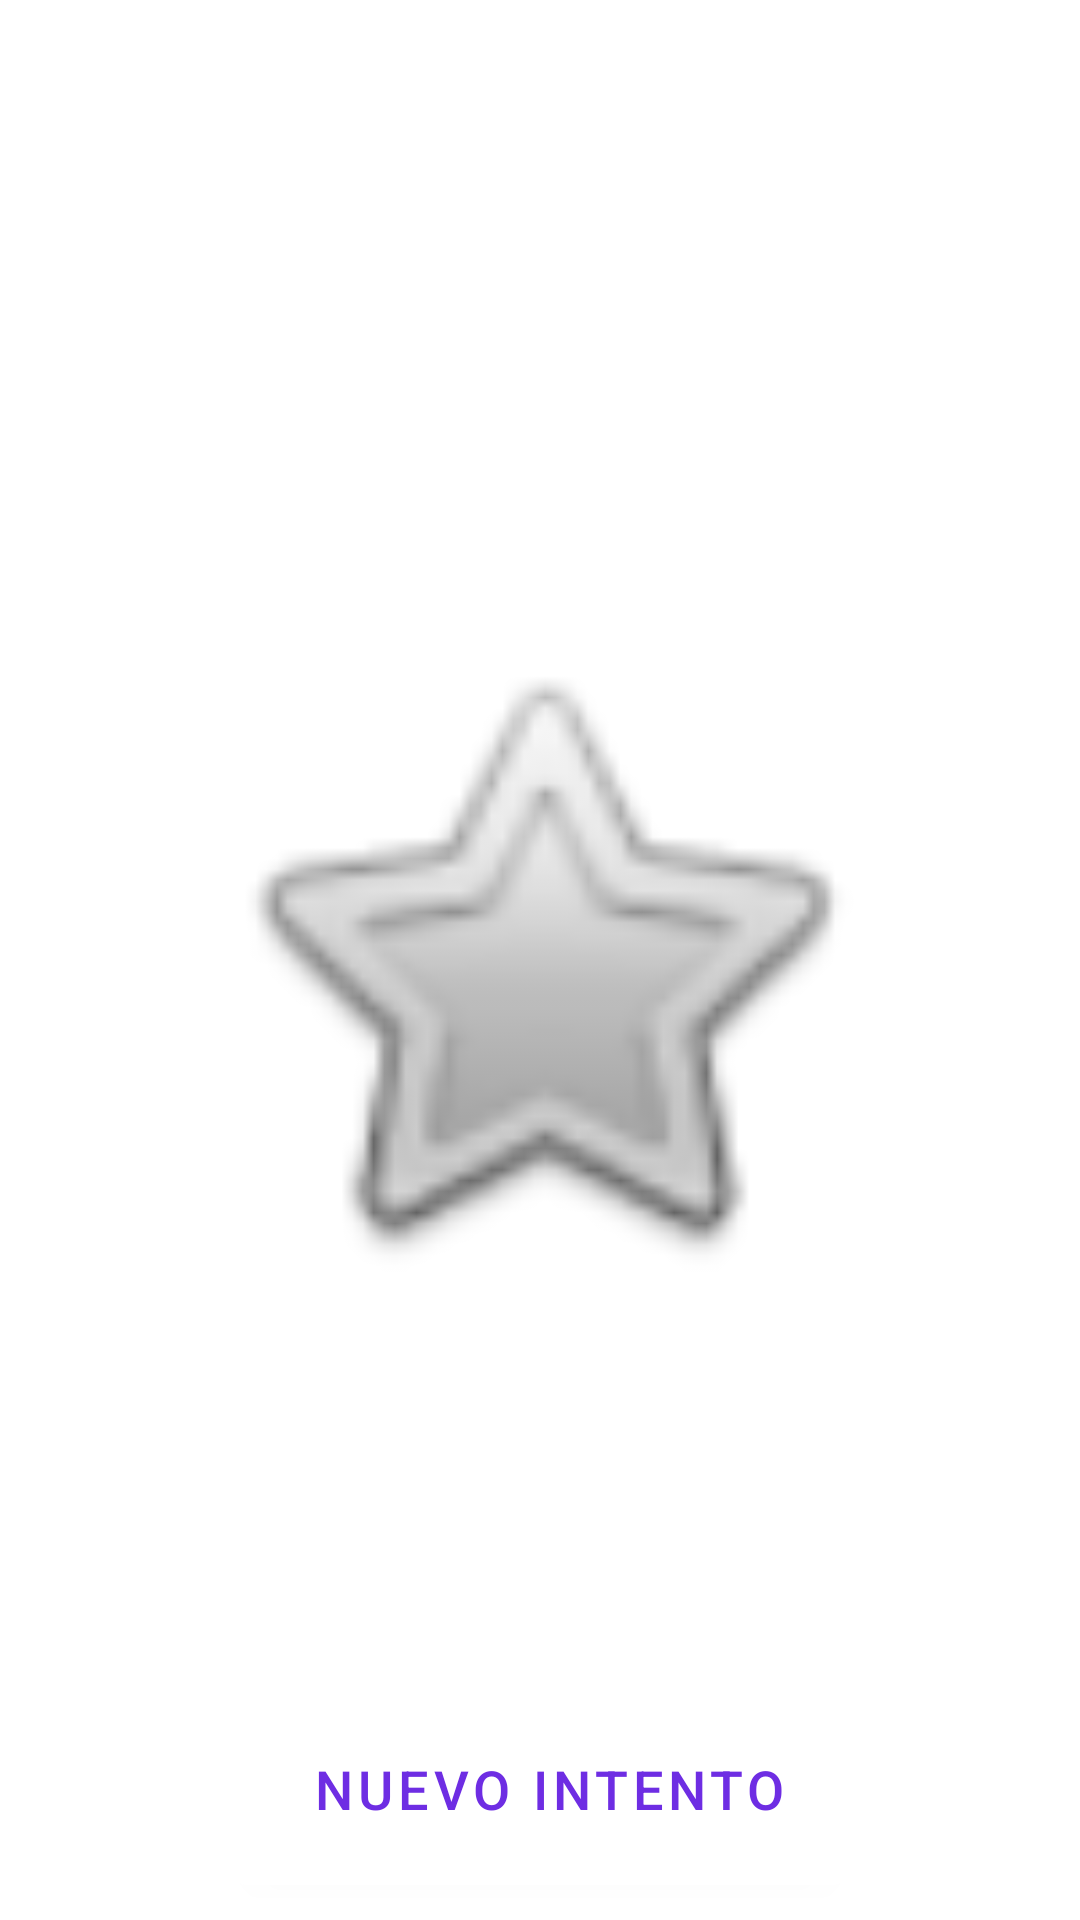

Android layout source for this screen:
<!-- AndroidManifest.xml: application theme Theme.AppCursoPUE -->
<!-- res/layout/activity_resultado.xml -->
<?xml version="1.0" encoding="utf-8"?>
<androidx.constraintlayout.widget.ConstraintLayout xmlns:android="http://schemas.android.com/apk/res/android"
    xmlns:app="http://schemas.android.com/apk/res-auto"
    xmlns:tools="http://schemas.android.com/tools"
    android:id="@+id/main"
    android:layout_width="match_parent"
    android:layout_height="match_parent"
    tools:context=".adivina.ResultadoActivity">

    <ImageView
        android:id="@+id/imgresultado"
        android:layout_width="258dp"
        android:layout_height="229dp"
        app:layout_constraintBottom_toBottomOf="parent"
        app:layout_constraintEnd_toEndOf="parent"
        app:layout_constraintStart_toStartOf="parent"
        app:layout_constraintTop_toTopOf="parent"
        app:srcCompat="@android:drawable/btn_star" />

    <TextView
        android:id="@+id/tvmensajefinal"
        android:layout_width="wrap_content"
        android:layout_height="wrap_content"
        android:layout_marginTop="36dp"
        android:textColor="@color/black"
        android:textSize="20sp"
        app:layout_constraintBottom_toBottomOf="parent"
        app:layout_constraintEnd_toEndOf="parent"
        app:layout_constraintHorizontal_bias="0.498"
        app:layout_constraintStart_toStartOf="parent"
        app:layout_constraintTop_toBottomOf="@+id/imgresultado"
        app:layout_constraintVertical_bias="0.172" />

    <Button
        android:id="@+id/btnVolver"
        android:layout_width="wrap_content"
        android:layout_height="wrap_content"
        android:layout_marginTop="36dp"
        android:backgroundTint="@color/white"
        android:padding="20dp"
        android:textSize="18sp"
        android:text=" Nuevo Intento"
        android:textColor="@color/morado"
        app:layout_constraintEnd_toEndOf="parent"
        app:layout_constraintStart_toStartOf="parent"
        app:layout_constraintTop_toBottomOf="@+id/tvmensajefinal" />

</androidx.constraintlayout.widget.ConstraintLayout>
<!-- resources referenced by this layout -->
<resources>
  <color name="black">#FF000000</color>
  <color name="morado">#6E2DE3</color>
  <color name="white">#FFFFFFFF</color>
  <style name="Theme.AppCursoPUE" parent="Base.Theme.AppCursoPUE" />
  <style name="Base.Theme.AppCursoPUE" parent="Theme.MaterialComponents.DayNight.DarkActionBar">
          
          <item name="colorPrimary">@color/rojoverdadero</item>
          <item name="colorSecondary">@color/marino</item>
      </style>
  <color name="rojoverdadero">#F83B2D</color>
  <color name="marino">#3F51B5</color>
</resources>
